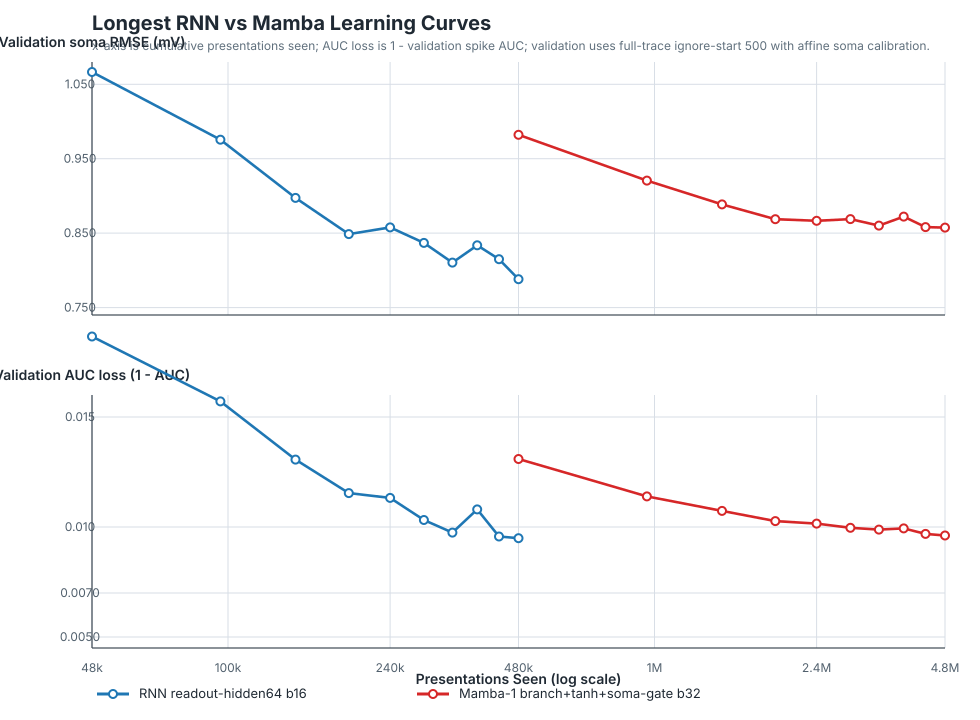

Source data for this figure (header and first rows):
family, label, metrics_path, epoch, presentations_seen, validation_soma_rmse_mV, validation_spike_auc, validation_auc_loss_1_minus_auc, train_samples_per_second
RNN, RNN readout-hidden64 b16, /workspace/runs/rnn_readouthidden64_b16_…, 1, 48000, 1.067, 0.9813, 0.01866, 23.92
RNN, RNN readout-hidden64 b16, /workspace/runs/rnn_readouthidden64_b16_…, 2, 96000, 0.9755, 0.9843, 0.01571, 24.83
RNN, RNN readout-hidden64 b16, /workspace/runs/rnn_readouthidden64_b16_…, 3, 144000, 0.8974, 0.9869, 0.01306, 24.8
RNN, RNN readout-hidden64 b16, /workspace/runs/rnn_readouthidden64_b16_…, 4, 192000, 0.8487, 0.9885, 0.01154, 24.83
RNN, RNN readout-hidden64 b16, /workspace/runs/rnn_readouthidden64_b16_…, 5, 240000, 0.8577, 0.9887, 0.01132, 24.87
RNN, RNN readout-hidden64 b16, /workspace/runs/rnn_readouthidden64_b16_…, 6, 288000, 0.8368, 0.9897, 0.01032, 25.03
RNN, RNN readout-hidden64 b16, /workspace/runs/rnn_readouthidden64_b16_…, 7, 336000, 0.8104, 0.9903, 0.009746, 24.84
RNN, RNN readout-hidden64 b16, /workspace/runs/rnn_readouthidden64_b16_…, 8, 384000, 0.8337, 0.9892, 0.0108, 25.1
RNN, RNN readout-hidden64 b16, /workspace/runs/rnn_readouthidden64_b16_…, 9, 432000, 0.815, 0.9904, 0.009569, 25.12
RNN, RNN readout-hidden64 b16, /workspace/runs/rnn_readouthidden64_b16_…, 10, 480000, 0.7881, 0.9905, 0.00949, 25.19
Mamba, Mamba-1 branch+tanh+soma-gate b32, /workspace/runs/mamba1_branchtanh_somaga…, 1, 480000, 0.9821, 0.9869, 0.01309, 268.9
Mamba, Mamba-1 branch+tanh+soma-gate b32, /workspace/runs/mamba1_branchtanh_somaga…, 2, 960000, 0.9207, 0.9886, 0.01139, 268.9
Mamba, Mamba-1 branch+tanh+soma-gate b32, /workspace/runs/mamba1_branchtanh_somaga…, 3, 1440000, 0.8886, 0.9893, 0.01073, 262.8
Mamba, Mamba-1 branch+tanh+soma-gate b32, /workspace/runs/mamba1_branchtanh_somaga…, 4, 1920000, 0.8688, 0.9897, 0.01027, 270.6
Mamba, Mamba-1 branch+tanh+soma-gate b32, /workspace/runs/mamba1_branchtanh_somaga…, 5, 2400000, 0.8666, 0.9898, 0.01015, 264.8
Mamba, Mamba-1 branch+tanh+soma-gate b32, /workspace/runs/mamba1_branchtanh_somaga…, 6, 2880000, 0.8688, 0.99, 0.009965, 266.8
Mamba, Mamba-1 branch+tanh+soma-gate b32, /workspace/runs/mamba1_branchtanh_somaga…, 7, 3360000, 0.8601, 0.9901, 0.00988, 263.5
Mamba, Mamba-1 branch+tanh+soma-gate b32, /workspace/runs/mamba1_branchtanh_somaga…, 8, 3840000, 0.8723, 0.9901, 0.009934, 273
Mamba, Mamba-1 branch+tanh+soma-gate b32, /workspace/runs/mamba1_branchtanh_somaga…, 9, 4320000, 0.8581, 0.9903, 0.009686, 266.4
Mamba, Mamba-1 branch+tanh+soma-gate b32, /workspace/runs/mamba1_branchtanh_somaga…, 10, 4800000, 0.8575, 0.9904, 0.009612, 269.5
